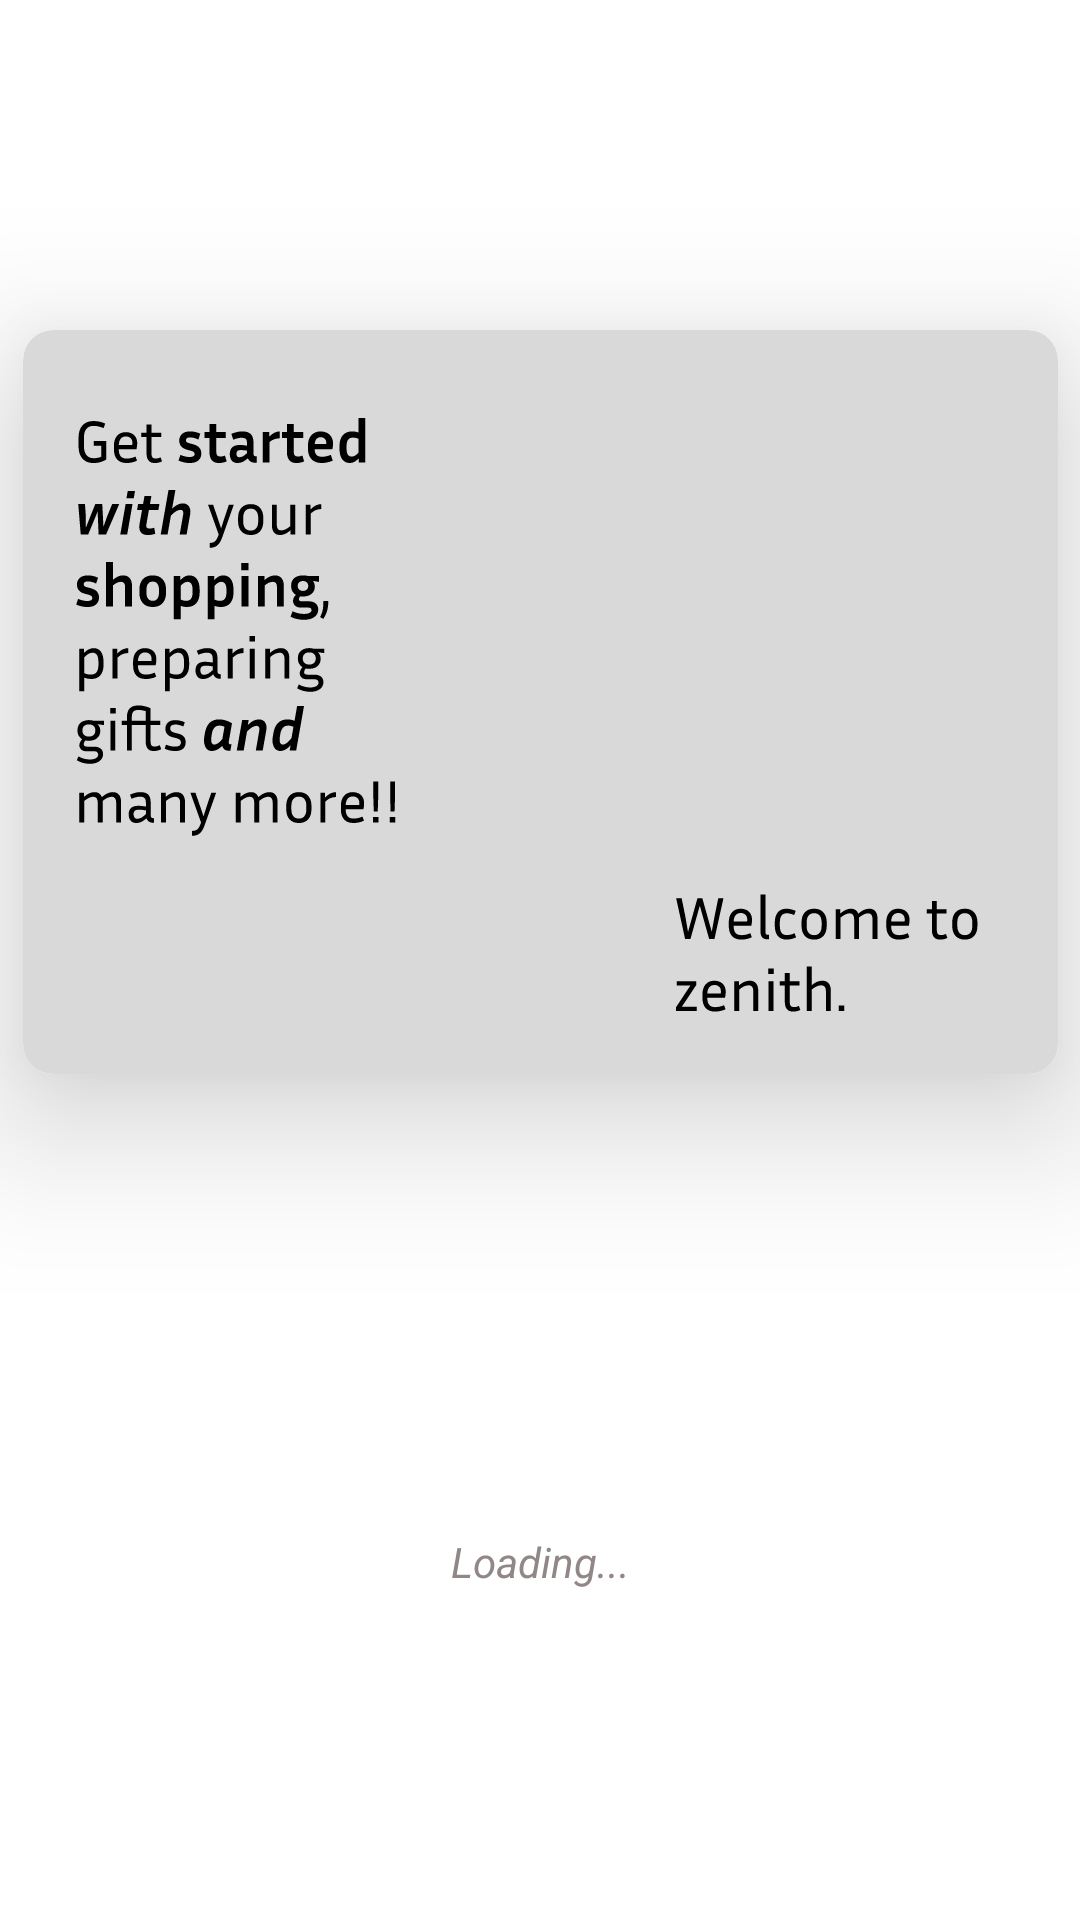

Here is an Android app screen rendered from its layout file. Give the layout XML and the strings, colors and styles it references.
<!-- AndroidManifest.xml: application theme Theme.Marketplace_job1 -->
<!-- res/layout/activity_main.xml -->
<?xml version="1.0" encoding="utf-8"?>
<androidx.constraintlayout.widget.ConstraintLayout xmlns:android="http://schemas.android.com/apk/res/android"
    xmlns:app="http://schemas.android.com/apk/res-auto"
    xmlns:tools="http://schemas.android.com/tools"
    android:id="@+id/main"
    android:background="@color/white"
    android:layout_width="match_parent"
    android:layout_height="match_parent"
    tools:context=".MainActivity">

    <androidx.cardview.widget.CardView
        android:layout_width="345dp"
        app:cardCornerRadius="10dp"
        android:layout_marginTop="110dp"
        app:cardElevation="30dp"
        app:layout_constraintEnd_toEndOf="parent"
        app:layout_constraintStart_toStartOf="parent"
        app:layout_constraintTop_toTopOf="parent"
        android:layout_height="248dp">
        <androidx.constraintlayout.widget.ConstraintLayout
            android:layout_width="match_parent"
            android:layout_height="match_parent"
            android:background="@drawable/group_1">
        </androidx.constraintlayout.widget.ConstraintLayout>
    </androidx.cardview.widget.CardView>
    <TextView
        android:layout_width="wrap_content"
        android:layout_height="wrap_content"
        android:text="Loading..."
        app:layout_constraintBottom_toBottomOf="parent"
        app:layout_constraintEnd_toEndOf="parent"
        app:layout_constraintStart_toStartOf="parent"
        android:layout_marginBottom="110dp"
        android:textStyle="italic"
        android:textColor="#918787"/>

</androidx.constraintlayout.widget.ConstraintLayout>
<!-- resources referenced by this layout -->
<resources>
  <!-- drawable group_1: vector/xml drawable (drawable, 37873 chars, omitted) -->
  <style name="Theme.Marketplace_job1" parent="Base.Theme.Marketplace_job1" />
  <style name="Base.Theme.Marketplace_job1" parent="Theme.Material3.DayNight.NoActionBar">
          
          
      </style>
  <!-- not gathered from this repository: default colours our renderer supplied (Android Studio template values) -->
  <color name="white">#FFFFFFFF</color>
</resources>
